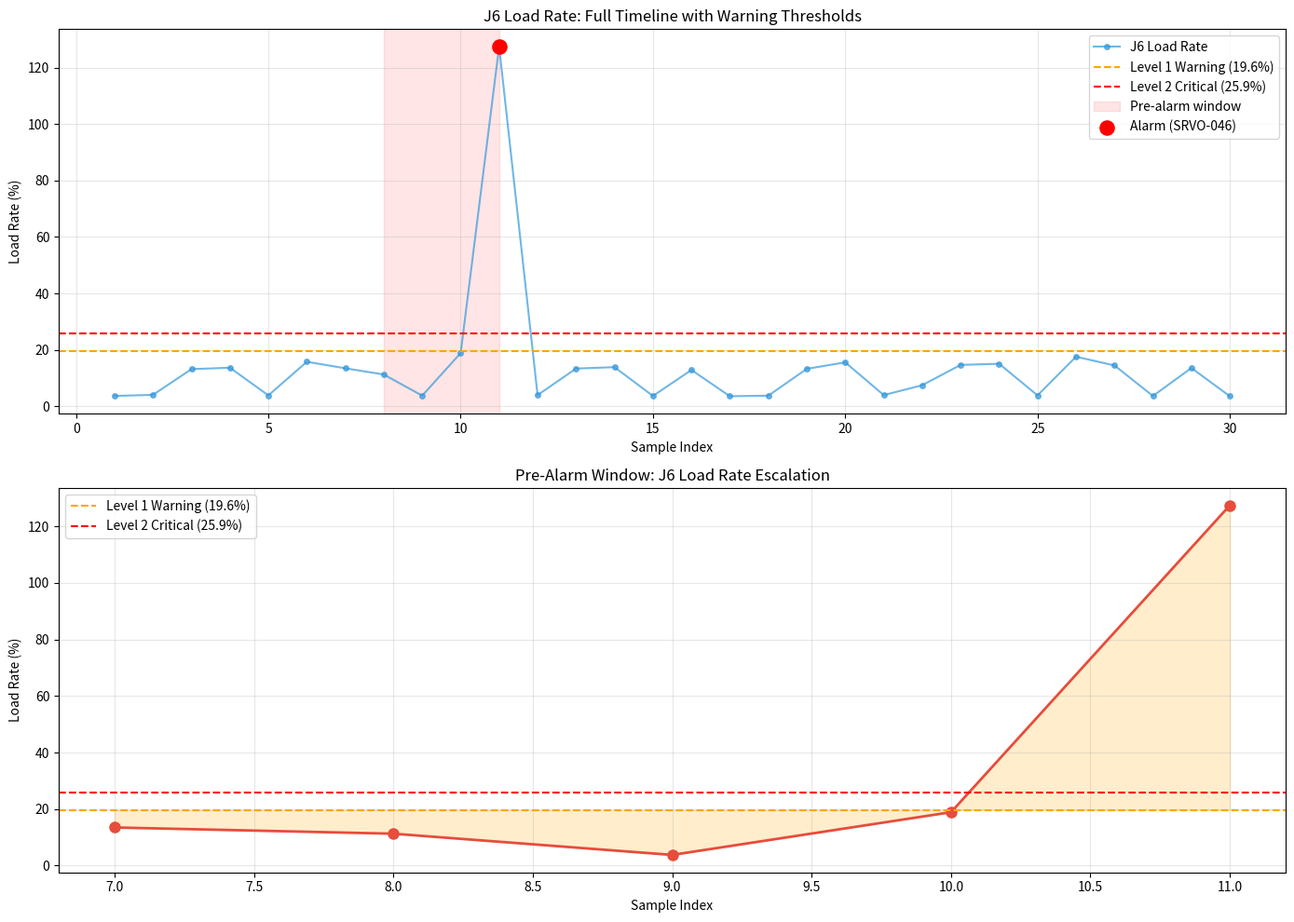

Write Python code to recreate this figure. (Note: this script raises an exception after producing the figure.)
import numpy as np
import matplotlib.pyplot as plt
import os
import json

# ======================================================
# 预测性维护：基于负载率趋势的早期预警系统
# 数据来源：FANUC M-20iD/25 现场30组记录
# ======================================================

# 30组J6负载率数据（完整记录，包含报警组）
j6_loads = np.array([
    3.7, 4.1, 13.2, 13.7, 3.9, 15.8, 13.5, 11.3, 3.8, 18.9,
    127.4, 4.0, 13.4, 13.9, 3.7, 12.9, 3.6, 3.8, 13.3, 15.6,
    4.0, 7.5, 14.7, 15.1, 3.9, 17.6, 14.5, 3.7, 13.6, 3.6
])

# 正常数据（排除报警组）
j6_normal = np.delete(j6_loads, 10)

# 计算正常基线
mean_normal = np.mean(j6_normal)
std_normal = np.std(j6_normal)

# 设置预警阈值
warning_threshold = mean_normal * 2        # 一级预警：均值2倍
critical_threshold = mean_normal + 3 * std_normal  # 二级预警：3σ阈值

print("=" * 70)
print("预测性维护：J6轴负载率早期预警系统")
print("=" * 70)
print(f"\nJ6正常负载率均值: {mean_normal:.2f}%")
print(f"J6正常负载率标准差: {std_normal:.2f}%")
print(f"一级预警阈值（均值2倍）: {warning_threshold:.2f}%")
print(f"二级预警阈值（3σ）: {critical_threshold:.2f}%")

# ======================================================
# 模拟实时监测：逐条处理数据，检测预警触发时机
# ======================================================
print(f"\n--- 实时监测过程 ---")
print(f"{'样本':>4} {'J6负载率':>10} {'状态':>10} {'预警':>20}")
print("-" * 55)

warnings_triggered = []

# 模拟连续监测的滑动窗口
window_size = 3
recent_loads = []

for i, load in enumerate(j6_loads):
    recent_loads.append(load)
    if len(recent_loads) > window_size:
        recent_loads.pop(0)
    
    # 当前状态判断
    if load > critical_threshold:
        status = "异常"
    elif load > warning_threshold:
        status = "偏高"
    else:
        status = "正常"
    
    # 预警逻辑：连续3次超过一级阈值
    window_warning = all(l > warning_threshold for l in recent_loads) if len(recent_loads) == window_size else False
    
    if load > critical_threshold:
        alert = "🚨 二级预警：立即检查"
        warnings_triggered.append((i+1, "critical"))
    elif window_warning:
        alert = "⚠️ 一级预警：加强监测"
        warnings_triggered.append((i+1, "warning"))
    else:
        alert = ""
    
    print(f"{i+1:>4} {load:>10.1f}% {status:>10} {alert:>20}")

# ======================================================
# 分析预警触发时机
# ======================================================
print(f"\n--- 预警分析 ---")
print(f"报警实际发生在: 第11组")
print(f"系统预警触发在:")

for idx, level in warnings_triggered:
    if idx <= 10:
        if level == "warning":
            print(f"  - 第{idx}组触发一级预警（在报警前{11-idx}组）")
        elif level == "critical":
            print(f"  - 第{idx}组触发二级预警（在报警前{11-idx}组）")

# ======================================================
# 可视化
# ======================================================
fig, axes = plt.subplots(2, 1, figsize=(14, 10))

# 上图：J6负载率全程趋势
axes[0].plot(range(1, 31), j6_loads, 'o-', color='#3498db', markersize=4, alpha=0.7, label='J6 Load Rate')
axes[0].axhline(y=warning_threshold, color='orange', linestyle='--', label=f'Level 1 Warning ({warning_threshold:.1f}%)')
axes[0].axhline(y=critical_threshold, color='red', linestyle='--', label=f'Level 2 Critical ({critical_threshold:.1f}%)')
axes[0].axvspan(8, 11, color='red', alpha=0.1, label='Pre-alarm window')
axes[0].scatter([11], [j6_loads[10]], color='red', s=120, zorder=5, label='Alarm (SRVO-046)')
axes[0].set_xlabel('Sample Index')
axes[0].set_ylabel('Load Rate (%)')
axes[0].set_title('J6 Load Rate: Full Timeline with Warning Thresholds')
axes[0].legend()
axes[0].grid(alpha=0.3)

# 下图：放大报警前的爬升过程
pre_alarm_idx = range(7, 12)
pre_alarm_loads = j6_loads[6:11]
axes[1].plot(pre_alarm_idx, pre_alarm_loads, 'o-', color='#e74c3c', markersize=8, linewidth=2)
axes[1].axhline(y=warning_threshold, color='orange', linestyle='--', label=f'Level 1 Warning ({warning_threshold:.1f}%)')
axes[1].axhline(y=critical_threshold, color='red', linestyle='--', label=f'Level 2 Critical ({critical_threshold:.1f}%)')
axes[1].fill_between(pre_alarm_idx, pre_alarm_loads, warning_threshold, alpha=0.2, color='orange')
axes[1].set_xlabel('Sample Index')
axes[1].set_ylabel('Load Rate (%)')
axes[1].set_title('Pre-Alarm Window: J6 Load Rate Escalation')
axes[1].legend()
axes[1].grid(alpha=0.3)

plt.tight_layout()

images_dir = 'D:/VisionBot/robot-anomaly-detection/images'
os.makedirs(images_dir, exist_ok=True)
plt.savefig(os.path.join(images_dir, 'predictive_maintenance.png'), dpi=150, bbox_inches='tight')
print(f"\n图表已保存到 {os.path.join(images_dir, 'predictive_maintenance.png')}")
plt.show()

# ======================================================
# 保存结果
# ======================================================
results = {
    "j6_normal_mean": float(mean_normal),
    "j6_normal_std": float(std_normal),
    "warning_threshold_2x_mean": float(warning_threshold),
    "critical_threshold_3sigma": float(critical_threshold),
    "alarm_sample_index": 11,
    "warnings_triggered": [(idx, level) for idx, level in warnings_triggered if idx <= 11],
    "early_warning_lead_time_samples": 0
}

# 计算预警提前量
early_warnings = [(idx, level) for idx, level in warnings_triggered if idx < 11]
if early_warnings:
    first_warning_idx = min(idx for idx, _ in early_warnings)
    results["early_warning_lead_time_samples"] = 11 - first_warning_idx
    results["early_warning_lead_time_minutes"] = (11 - first_warning_idx) * 15  # 假设每组间隔15分钟

with open('D:/VisionBot/robot-anomaly-detection/docs/predictive_maintenance_results.json', 'w', encoding='utf-8') as f:
    json.dump(results, f, ensure_ascii=False, indent=2)
print(f"结果已保存到 docs/predictive_maintenance_results.json")
